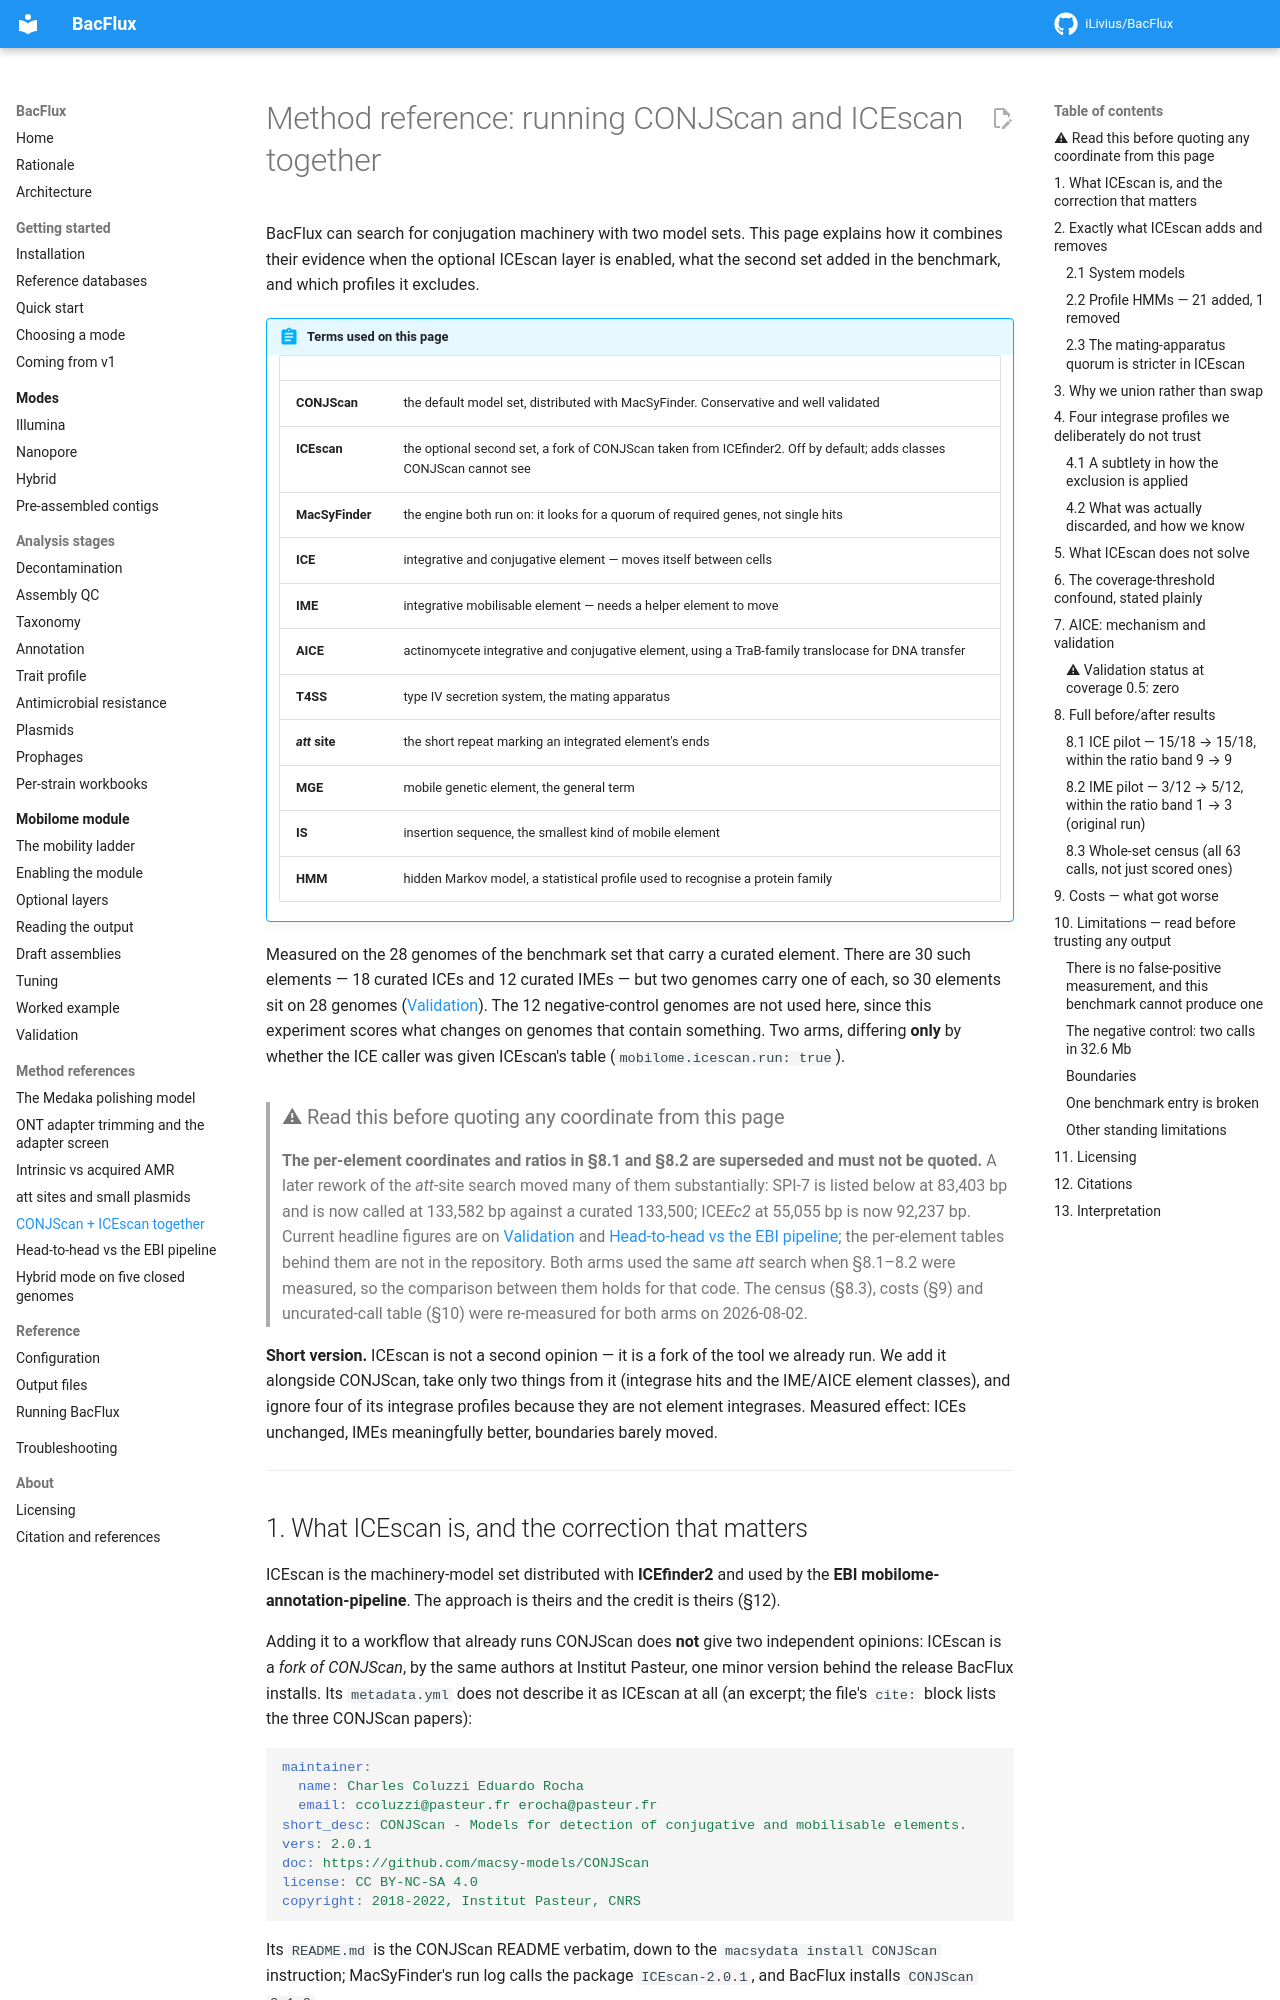

repository: iLivius/BacFlux · page: methods_icescan_union/index.html · generator: mkdocs

# Method reference: running CONJScan and ICEscan together

BacFlux can search for conjugation machinery with two model sets. This page explains
how it combines their evidence when the optional ICEscan layer is enabled, what
the second set added in the benchmark, and which profiles it excludes.

!!! abstract "Terms used on this page"

    | | |
    |---|---|
    | **CONJScan** | the default model set, distributed with MacSyFinder. Conservative and well validated |
    | **ICEscan** | the optional second set, a fork of CONJScan taken from ICEfinder2. Off by default; adds classes CONJScan cannot see |
    | **MacSyFinder** | the engine both run on: it looks for a quorum of required genes, not single hits |
    | **ICE** | integrative and conjugative element — moves itself between cells |
    | **IME** | integrative mobilisable element — needs a helper element to move |
    | **AICE** | actinomycete integrative and conjugative element, using a TraB-family translocase for DNA transfer |
    | **T4SS** | type IV secretion system, the mating apparatus |
    | ***att* site** | the short repeat marking an integrated element's ends |
    | **MGE** | mobile genetic element, the general term |
    | **IS** | insertion sequence, the smallest kind of mobile element |
    | **HMM** | hidden Markov model, a statistical profile used to recognise a protein family |

Measured on the 28 genomes of the benchmark set that carry a curated element. There are
30 such elements — 18 curated ICEs and 12 curated IMEs — but two genomes carry one of
each, so 30 elements sit on 28 genomes ([Validation](mobilome/validation.md)).
The 12 negative-control genomes are not used here, since this experiment scores what
changes on genomes that contain something. Two arms, differing **only** by whether the
ICE caller was given ICEscan's table (`mobilome.icescan.run: true`).

> ### ⚠ Read this before quoting any coordinate from this page
>
> **The per-element coordinates and ratios in §8.1 and §8.2 are superseded and must
> not be quoted.** A later rework of the *att*-site search moved many of them
> substantially: SPI-7 is listed below at 83,403 bp and is now called at 133,582 bp
> against a curated 133,500; ICE*Ec2* at 55,055 bp is now 92,237 bp. Current
> headline figures are on [Validation](mobilome/validation.md) and
> [Head-to-head vs the EBI pipeline](methods_ebi_comparison.md); the per-element
> tables behind them are not in the repository. Both arms used the same *att*
> search when §8.1–8.2 were measured, so the comparison between them holds for that
> code. The census (§8.3), costs (§9) and uncurated-call table (§10) were re-measured
> for both arms on 2026-08-02.

**Short version.** ICEscan is not a second opinion — it is a fork of the tool we
already run. We add it alongside CONJScan, take only two things from it (integrase
hits and the IME/AICE element classes), and ignore four of its integrase profiles
because they are not element integrases. Measured effect: ICEs unchanged, IMEs
meaningfully better, boundaries barely moved.

---
